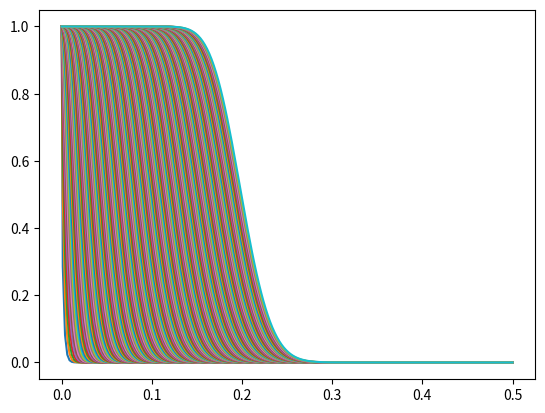

The script that saved this image:
from scipy.linalg import solve
from matplotlib import pyplot


DENSITY = 1e03
CONDUCTIVITY = 0
VELOCITY = 0.1


LENGTH = 0.5
N_NODES = 200
DELTA_X = LENGTH/N_NODES
DELTA_T = 0.01
TIME = 2.0
x = [0]
x += [DELTA_X/2 + i*DELTA_X for i in range(N_NODES)]
x += [LENGTH]


def eps(xx): return 0 if xx<0 else 1


phi_A = 1
phi_B = 0


a_P0 = DELTA_X/DELTA_T*DENSITY
a_P = a_P0 + DENSITY*VELOCITY*(2*eps(VELOCITY)-1) + 2*CONDUCTIVITY
a_E = CONDUCTIVITY - DENSITY*VELOCITY*(1-eps(VELOCITY))
a_W = CONDUCTIVITY + DENSITY*VELOCITY*eps(VELOCITY)
a_E_A = CONDUCTIVITY
a_W_B = CONDUCTIVITY
a_P_A = a_P + CONDUCTIVITY
a_P_B = a_P + CONDUCTIVITY
S_C_A = (2*CONDUCTIVITY+DENSITY*VELOCITY*eps(VELOCITY))*phi_A
S_C_B = (2*CONDUCTIVITY-DENSITY*VELOCITY*(1-eps(VELOCITY)))*phi_B

b0 = [0]*N_NODES
b0[0] = S_C_A
b0[-1] = S_C_B

matrix_A = []
first_row = [0]*N_NODES
first_row[0], first_row[1] = a_P_A, -a_E_A

last_row = [0]*N_NODES
last_row[-2],last_row[-1] = -a_W_B, a_P_B

matrix_A.append(first_row)
for i in range(1,N_NODES-1):
    row = [0]*N_NODES
    row[i-1] = -a_W
    row[i] = a_P
    row[i+1] = -a_E
    matrix_A.append(row)
matrix_A.append(last_row)


phi_0 = [0]*N_NODES
time = 0


while(time<TIME):
    b = [b0[i]+a_P0*phi_0[i] for i in range(len(b0))]
    phi = solve(matrix_A, b)
    phi_0 = phi
    time += DELTA_T
    vals = [phi_A]
    [vals.append(item) for item in phi]
    vals.append(phi_B)
    pyplot.plot(x,vals)

pyplot.show()

